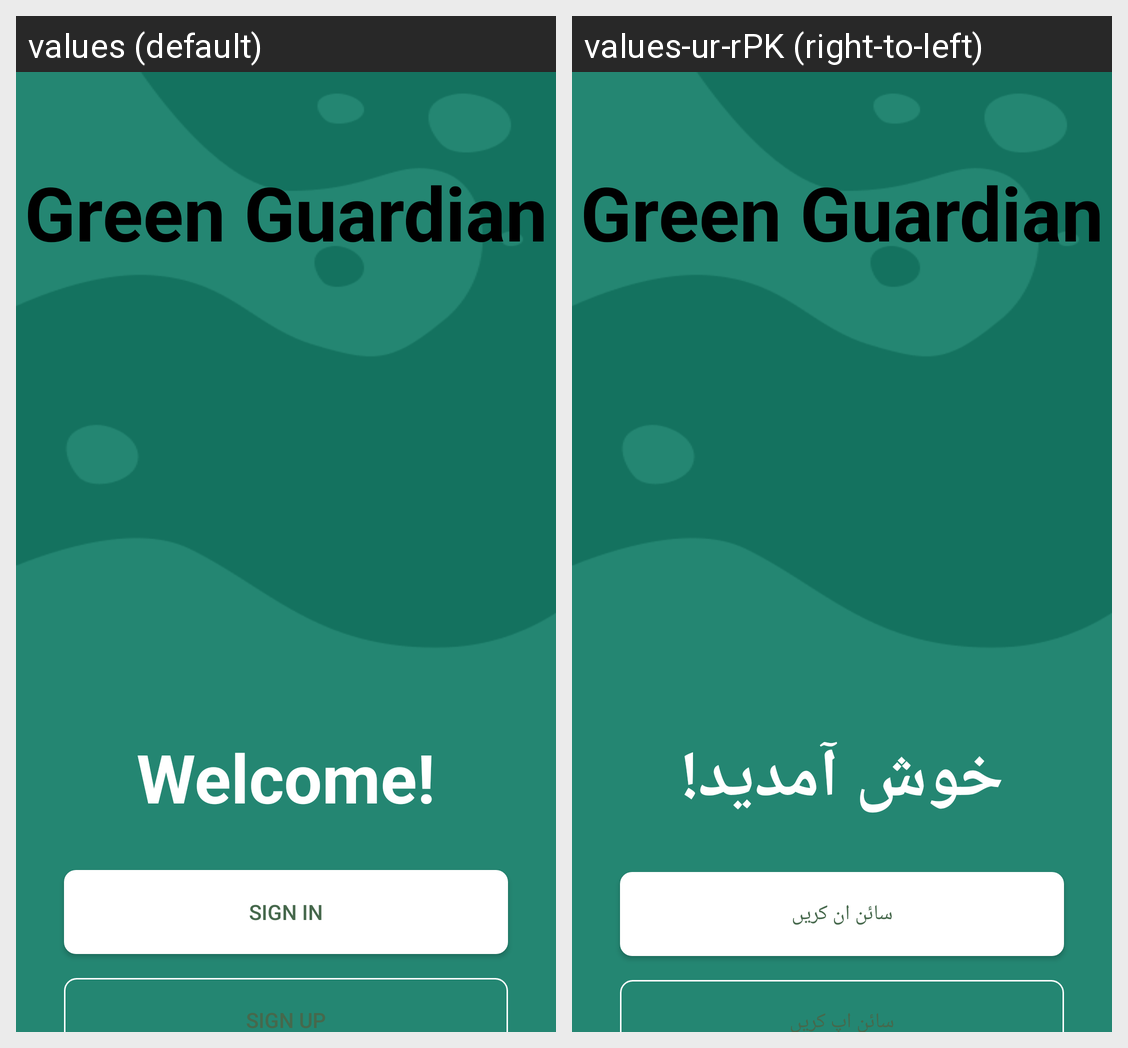

Here is an Android app screen in its default locale and in the app's own translations. Write out the translated-string differences for the strings that appear on this screen.
Android screen res/layout/activity_main.xml rendered under 2 locales, left to right: values (default), values-ur-rPK (right-to-left). Device: Nexus 5 (rendered at 1080×1920; each locale shown at half size, 540×960, under a caption strip naming it); theme Theme.CottonLeaf.
Strings drawn on this screen, with the default value and each locale's value (text and hints the layout hard-codes, and strings that could not be matched under every locale, appear in the picture but are not listed):

Welcome
  values: Welcome!
  values-ur-rPK: خوش آمدید!

SignIn
  values: Sign In
  values-ur-rPK: سائن ان کریں

SignUp
  values: SIGN UP
  values-ur-rPK: سائن اپ کریں
